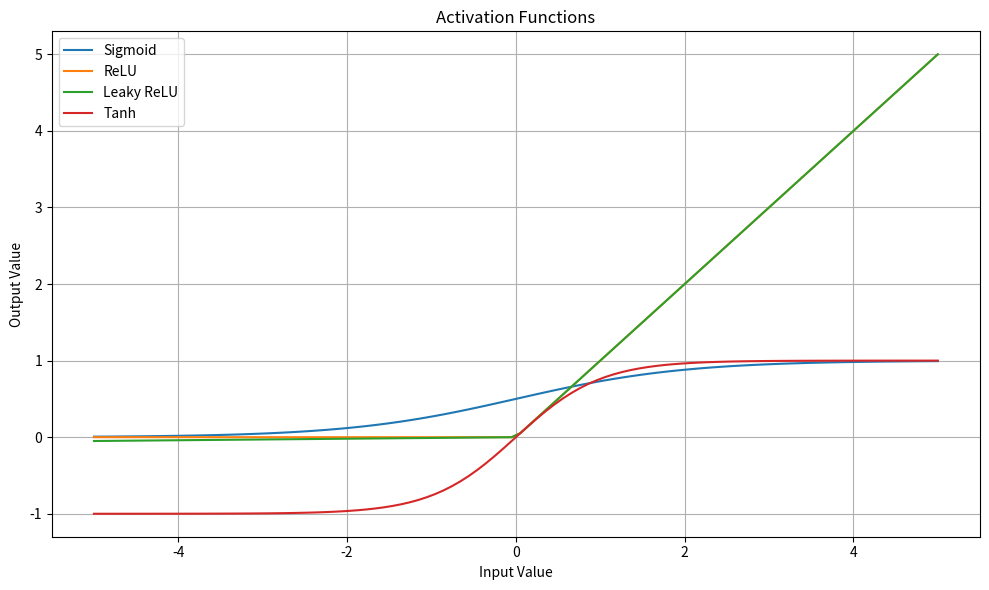

Write the Python code that produced this figure.
import numpy as np
import matplotlib.pyplot as plt

def sigmoid(x):
  return 1 / (1 + np.exp(-x))

def relu(x):
  return x * (x > 0)

def leaky_relu(x, alpha=0.01):
  return x * (x > 0) + alpha * x * (x <= 0)

def tanh(x):
  return (np.exp(x) - np.exp(-x)) / (np.exp(x) + np.exp(-x))

# Generate random data
random_values = [-3.5, -1.2, 0, 2.8, -4.1, 1.5, -0.7, 3.2, -2.4, 4.6]

# Generate plots for each activation function
x = np.linspace(-5, 5, 100)  # Create a range of x-values for plotting

plt.figure(figsize=(10, 6))

plt.plot(x, sigmoid(x), label='Sigmoid')
plt.plot(x, relu(x), label='ReLU')
plt.plot(x, leaky_relu(x), label='Leaky ReLU')
plt.plot(x, tanh(x), label='Tanh')

plt.xlabel('Input Value')
plt.ylabel('Output Value')
plt.title('Activation Functions')
plt.legend()
plt.grid(True)

plt.tight_layout()
plt.show()
